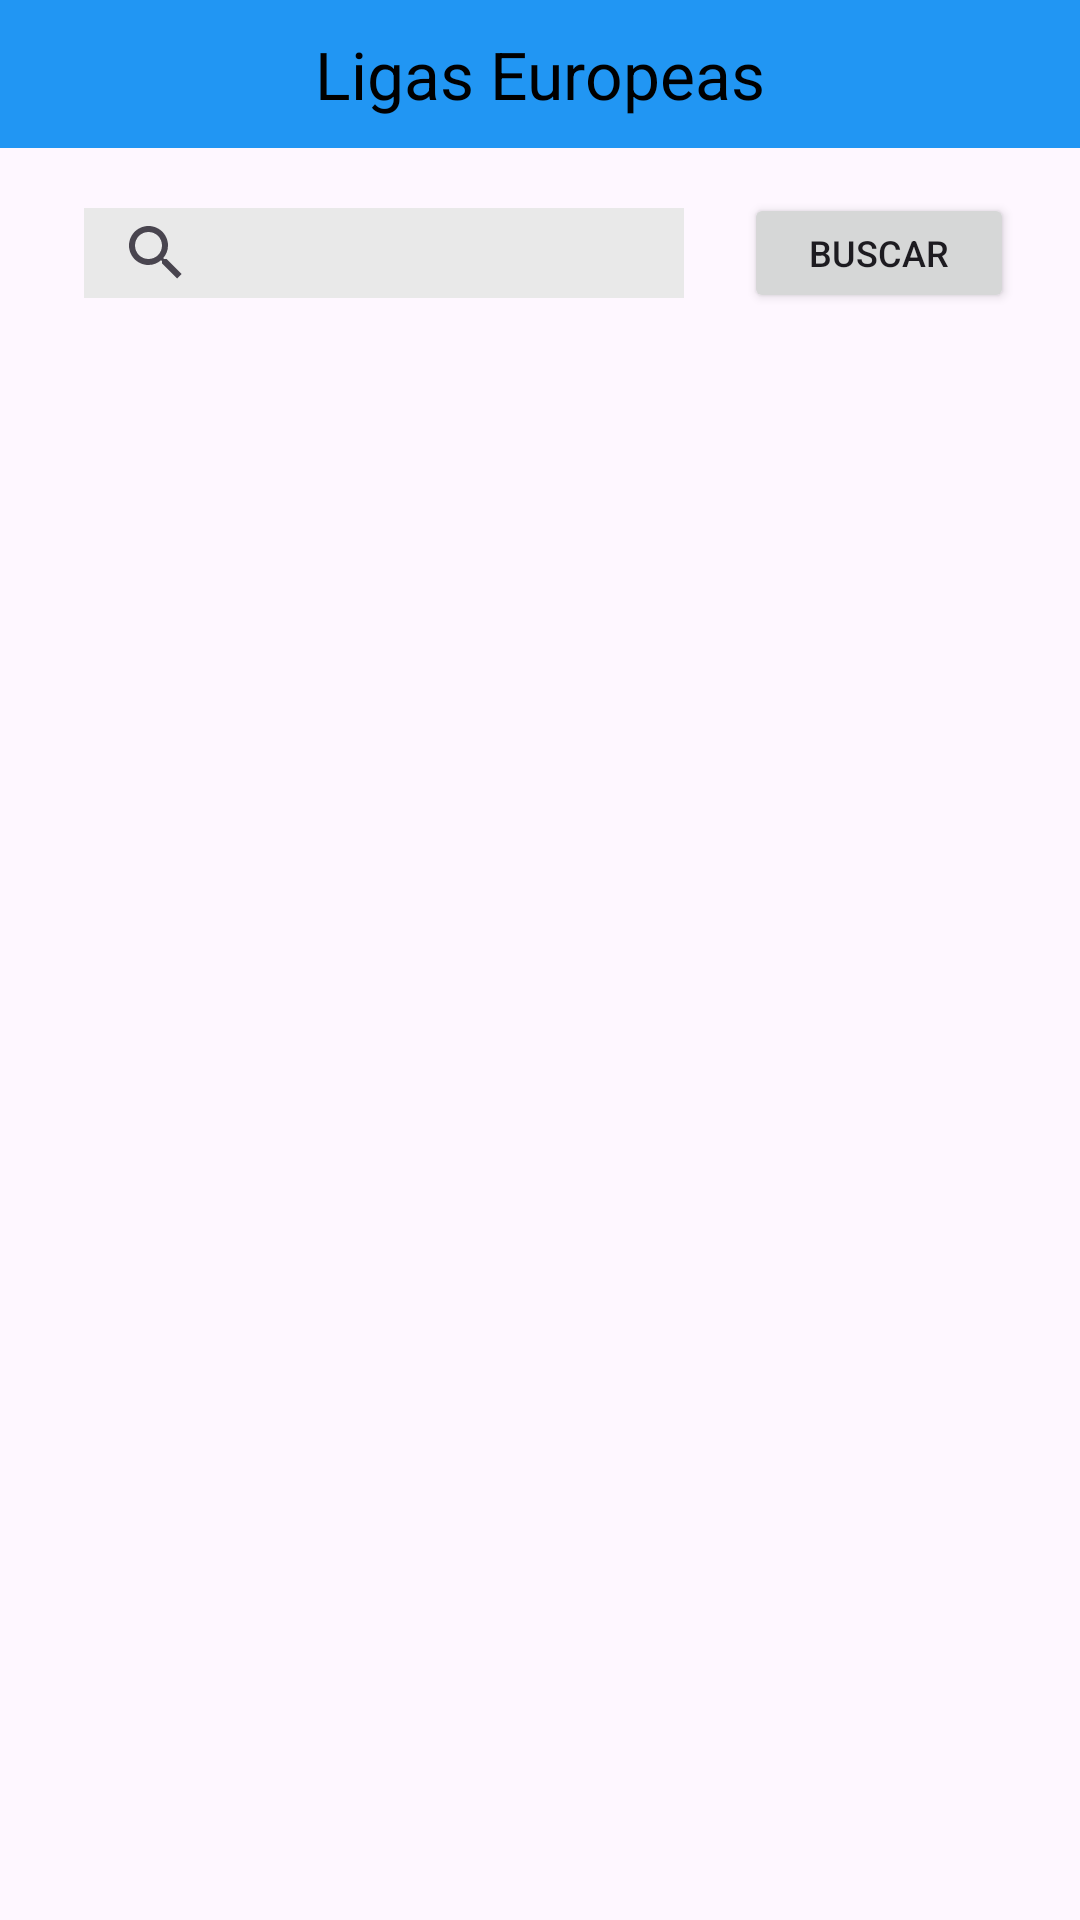

Here is an Android app screen rendered from its layout file. Give the layout XML and the strings, colors and styles it references.
<!-- AndroidManifest.xml: application theme Theme.TELEFUTBOL -->
<!-- res/layout/fragment_ligas_europeas.xml -->
<?xml version="1.0" encoding="utf-8"?>
<FrameLayout xmlns:android="http://schemas.android.com/apk/res/android"
    xmlns:tools="http://schemas.android.com/tools"
    android:layout_width="match_parent"
    android:layout_height="match_parent"
    tools:context=".Fragments.LigasEuropeas">



    <LinearLayout
        android:layout_width="match_parent"
        android:layout_height="match_parent"
        android:orientation="vertical">

        <LinearLayout
            android:layout_width="match_parent"
            android:layout_height="wrap_content"
            android:background="#2196F3"
            android:backgroundTintMode="add"
            android:gravity="center"
            android:orientation="horizontal"
            android:paddingVertical="10dp"
            tools:ignore="MissingConstraints">
            <TextView
                android:layout_width="wrap_content"
                android:layout_height="wrap_content"
                android:text="Ligas Europeas"
                android:textSize="22sp"
                android:textColor="@color/black"/>
        </LinearLayout>


        <LinearLayout
            android:layout_width="375dp"
            android:layout_height="wrap_content"
            android:layout_marginLeft="18dp"
            android:layout_marginTop="5dp"
            android:orientation="horizontal"
            android:padding="10dp"
            tools:ignore="MissingConstraints">

            <SearchView
                android:layout_width="200dp"
                android:layout_height="30dp"
                android:layout_gravity="center"
                android:background="#E9E9E9"
                android:queryBackground="@drawable/f1"
                android:queryHint="Buscar..."
                android:textColor="@color/black" />

            <Button
                android:layout_width="90dp"
                android:layout_height="40dp"
                android:layout_gravity="center_horizontal"
                android:layout_marginLeft="20dp"
                android:text="Buscar"
                android:textSize="12dp" />

        </LinearLayout>

    </LinearLayout>


</FrameLayout>
<!-- resources referenced by this layout -->
<resources>
  <!-- drawable f1: jpg bitmap (drawable, 71286 bytes) -->
  <style name="Theme.TELEFUTBOL" parent="Base.Theme.TELEFUTBOL" />
  <style name="Base.Theme.TELEFUTBOL" parent="Theme.Material3.DayNight.NoActionBar">
          
          
      </style>
  <!-- not gathered from this repository: default colours our renderer supplied (Android Studio template values) -->
  <color name="black">#FF000000</color>
</resources>
